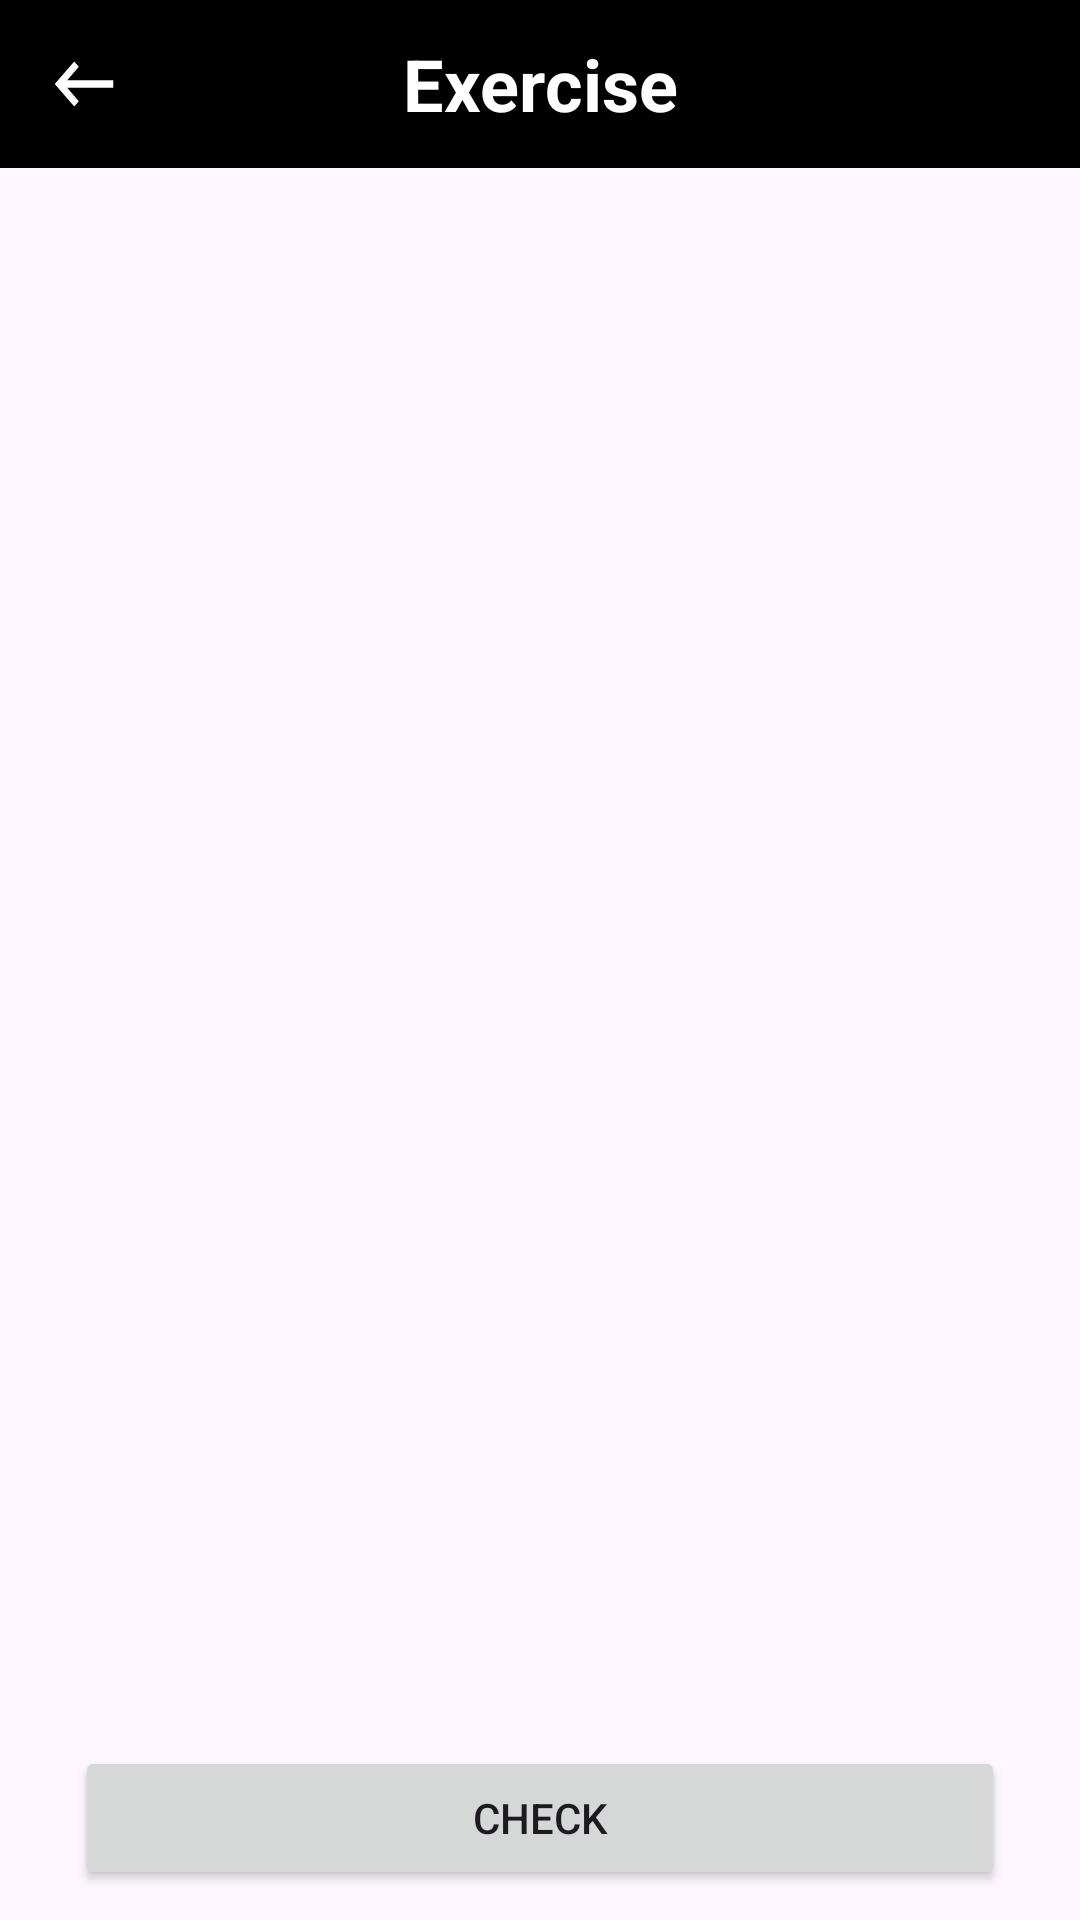

Android layout source for this screen:
<!-- AndroidManifest.xml: application theme Theme.DemoApp -->
<!-- res/layout/fragment_question_answer.xml -->
<?xml version="1.0" encoding="utf-8"?>
<layout xmlns:android="http://schemas.android.com/apk/res/android"
    xmlns:app="http://schemas.android.com/apk/res-auto"
    xmlns:tools="http://schemas.android.com/tools">

    <data>

        <variable
            name="vm"
            type="com.sahil.demoapp.vm.QuestionAnswerViewModel" />
    </data>

    <androidx.constraintlayout.widget.ConstraintLayout
        android:layout_width="match_parent"
        android:layout_height="match_parent"
        tools:context=".ui.question_answer.QuestionAnswerFragment">

        <androidx.constraintlayout.widget.ConstraintLayout
            android:id="@+id/toolbar"
            android:layout_width="match_parent"
            android:layout_height="56dp"
            android:background="@color/black"
            app:layout_constraintEnd_toEndOf="parent"
            app:layout_constraintStart_toStartOf="parent"
            app:layout_constraintTop_toTopOf="parent">

            <TextView
                android:id="@+id/titleTv"
                android:layout_width="match_parent"
                android:layout_height="56dp"
                android:gravity="center"
                android:text="Exercise"
                android:textColor="@color/white"
                android:textSize="24sp"
                android:textStyle="bold"
                app:layout_constraintEnd_toEndOf="parent"
                app:layout_constraintStart_toStartOf="parent"
                app:layout_constraintTop_toTopOf="parent" />

            <ImageView
                android:id="@+id/backIv"
                android:layout_width="wrap_content"
                android:layout_height="wrap_content"
                android:layout_marginLeft="10dp"
                android:onClick="@{(v)->vm.backPress(v)}"
                android:padding="5dp"
                android:src="@drawable/ic_back"
                app:layout_constraintBottom_toBottomOf="parent"
                app:layout_constraintStart_toStartOf="parent"
                app:layout_constraintTop_toTopOf="parent" />


        </androidx.constraintlayout.widget.ConstraintLayout>

        <TextView
            android:id="@+id/questionTitle"
            android:layout_width="0dp"
            android:layout_height="wrap_content"
            android:layout_marginVertical="10dp"
            android:gravity="start"
            android:paddingHorizontal="10dp"
            android:textColor="@color/black"
            android:textSize="16sp"
            android:textStyle="bold|italic"
            app:layout_constraintEnd_toEndOf="parent"
            app:layout_constraintStart_toStartOf="parent"
            app:layout_constraintTop_toBottomOf="@+id/toolbar"
            tools:text="@tools:sample/lorem" />

        <TextView
            android:id="@+id/questionTv"
            android:layout_width="0dp"
            android:layout_height="wrap_content"
            android:layout_marginVertical="15dp"
            android:gravity="start"
            android:paddingHorizontal="10dp"
            android:textColor="@color/black"
            android:textSize="18sp"
            android:textStyle="bold"
            app:layout_constraintEnd_toEndOf="parent"
            app:layout_constraintStart_toStartOf="parent"
            app:layout_constraintTop_toBottomOf="@+id/questionTitle"
            tools:text="@tools:sample/lorem" />

        <androidx.recyclerview.widget.RecyclerView
            android:id="@+id/optionsRecycler"
            android:layout_width="match_parent"
            android:layout_height="wrap_content"
            android:layout_marginTop="25dp"
            app:layoutManager="androidx.recyclerview.widget.GridLayoutManager"
            app:layout_constraintEnd_toEndOf="parent"
            app:layout_constraintStart_toStartOf="parent"
            app:layout_constraintTop_toBottomOf="@+id/questionTv"
            app:spanCount="4"
            tools:itemCount="8"
            tools:listitem="@layout/option_item_layout" />

        <TextView
            android:id="@+id/correctAnswer"
            android:layout_width="match_parent"
            android:layout_height="wrap_content"
            app:layout_constraintTop_toBottomOf="@+id/optionsRecycler"
            app:layout_constraintStart_toStartOf="parent"
            app:layout_constraintEnd_toEndOf="parent"
            android:gravity="start"
            android:textStyle="bold"
            android:textSize="20sp"
            android:layout_marginHorizontal="15dp"
            android:layout_marginTop="20dp" />
        <Button
            android:id="@+id/nextButton"
            android:layout_width="match_parent"
            android:layout_height="wrap_content"
            android:layout_marginHorizontal="25dp"
            android:layout_marginVertical="10dp"
            android:text="@string/check"
            android:onClick="@{(v)->vm.nextButtonPress(v)}"
            app:layout_constraintBottom_toBottomOf="parent" />


    </androidx.constraintlayout.widget.ConstraintLayout>
</layout>
<!-- res/layout/option_item_layout.xml (included above) -->
<?xml version="1.0" encoding="utf-8"?>
<layout xmlns:android="http://schemas.android.com/apk/res/android"
    xmlns:app="http://schemas.android.com/apk/res-auto">

    <data>

        <variable
            name="model"
            type="com.sahil.demoapp.model.Options" />
    </data>

    <androidx.constraintlayout.widget.ConstraintLayout
        android:layout_width="match_parent"
        android:layout_height="wrap_content"
        android:layout_marginHorizontal="5dp">

        <androidx.cardview.widget.CardView
            android:id="@+id/optionLayout"
            android:layout_width="match_parent"
            android:layout_height="wrap_content"
            app:layout_constraintTop_toTopOf="parent"
            app:layout_constraintStart_toStartOf="parent"
            app:cardCornerRadius="8dp"
            app:cardBackgroundColor="@color/black"
            app:cardUseCompatPadding="true"
            app:cardElevation="2dp">

            <LinearLayout
                android:layout_width="match_parent"
                android:layout_height="wrap_content"
                android:padding="8dp"
                android:gravity="center">

                <TextView
                    android:id="@+id/optionTv"
                    android:layout_width="wrap_content"
                    android:layout_height="wrap_content"
                    android:gravity="center"
                    android:textColor="@color/white"
                    android:textSize="16dp"
                    android:textStyle="bold" />
            </LinearLayout>
        </androidx.cardview.widget.CardView>

    </androidx.constraintlayout.widget.ConstraintLayout>
</layout>
<!-- resources referenced by this layout -->
<resources>
  <color name="black">#FF000000</color>
  <color name="white">#FFFFFFFF</color>
  <!-- drawable ic_back (drawable) -->
  <vector android:autoMirrored="true" android:height="30dp"
      android:tint="#FFFFFF" android:viewportHeight="24"
      android:viewportWidth="24" android:width="26dp" xmlns:android="http://schemas.android.com/apk/res/android">
      <path android:fillColor="@android:color/white" android:pathData="M21,11H6.83l3.58,-3.59L9,6l-6,6 6,6 1.41,-1.41L6.83,13H21z"/>
  </vector>
  <string name="check">Check</string>
  <style name="Theme.DemoApp" parent="Base.Theme.DemoApp" />
  <style name="Base.Theme.DemoApp" parent="Theme.Material3.DayNight.NoActionBar">
          
           <item name="colorPrimary">@color/black</item>
      </style>
</resources>
